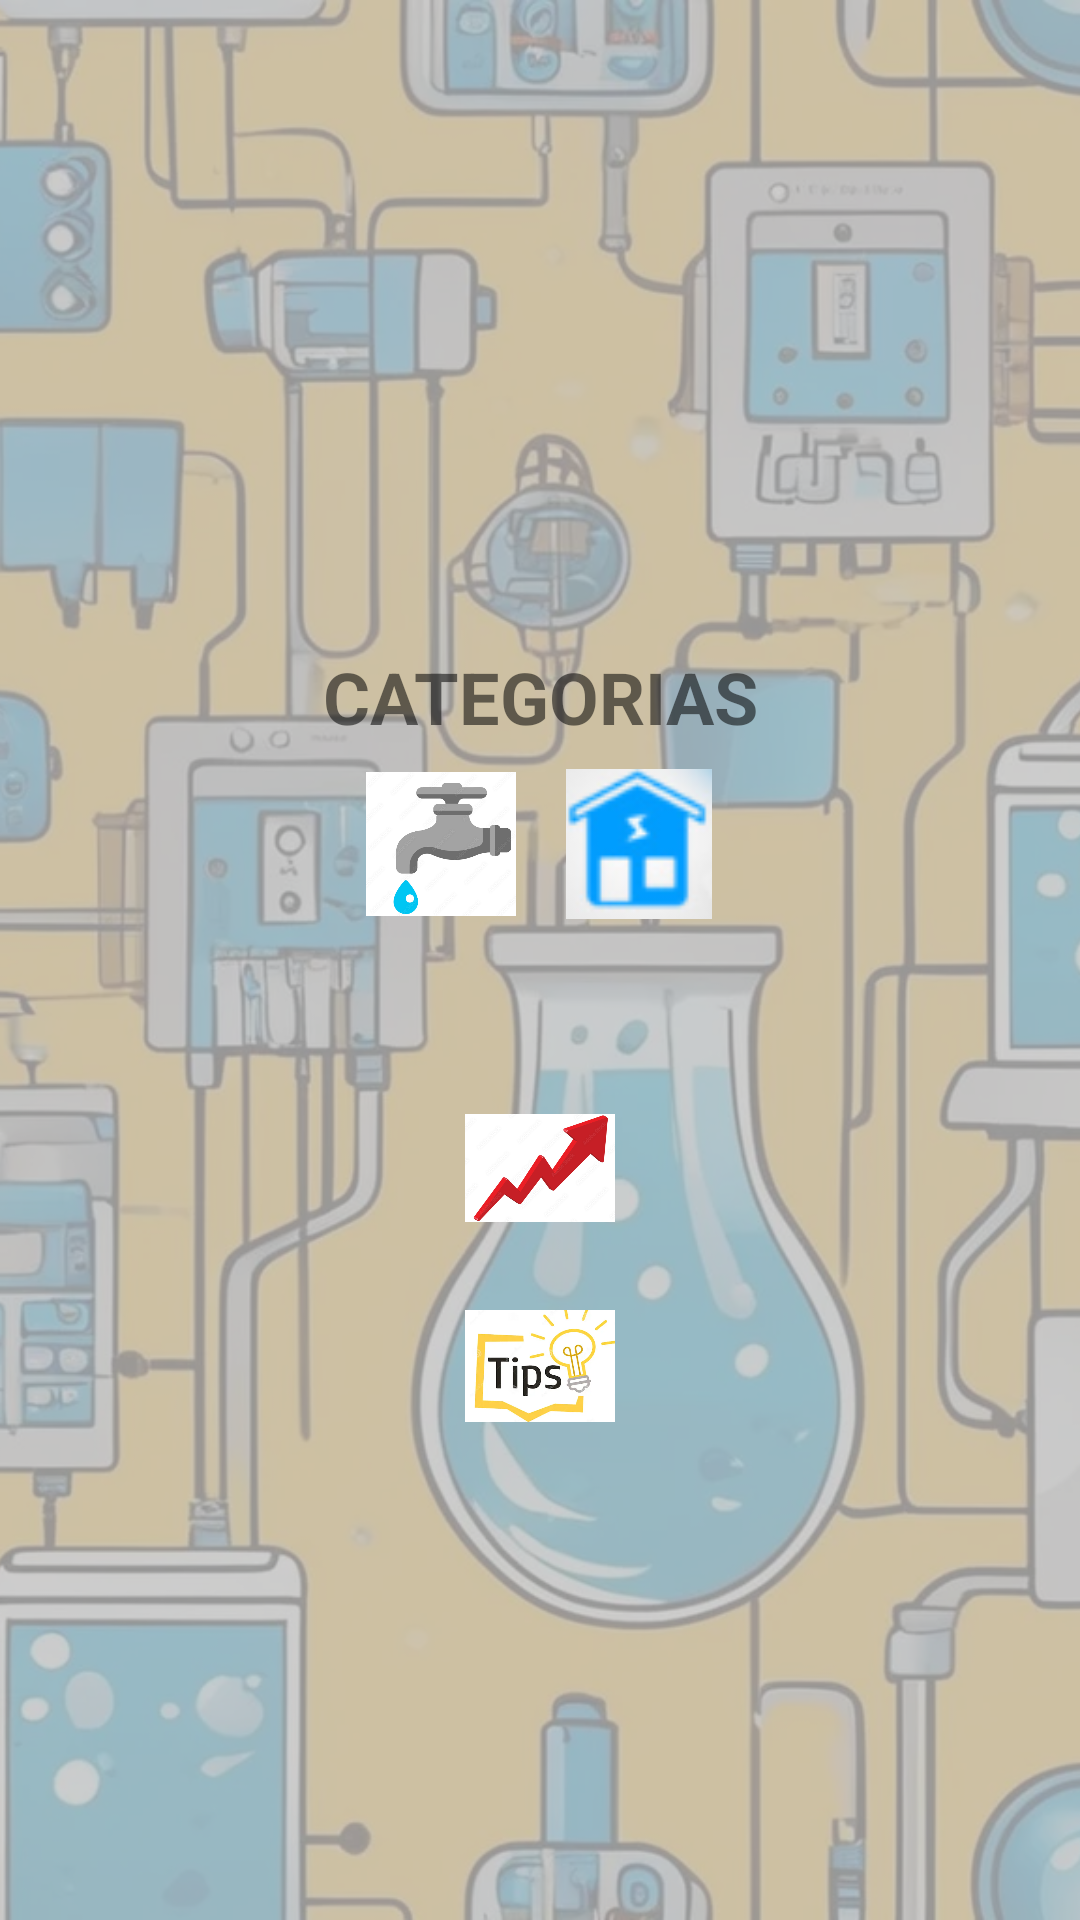

Layout XML and referenced resources for this Android screen:
<!-- AndroidManifest.xml: application theme Theme.Enlaces -->
<!-- res/layout/activity_main.xml -->
<?xml version="1.0" encoding="utf-8"?>
<FrameLayout xmlns:android="http://schemas.android.com/apk/res/android"
    android:layout_width="match_parent"
    android:layout_height="match_parent">

    
    <ImageView
        android:layout_width="match_parent"
        android:layout_height="match_parent"
        android:src="@drawable/fondo1"
    android:scaleType="centerCrop" />

    
    <View
        android:layout_width="match_parent"
        android:layout_height="match_parent"
        android:background="#C0C0C0"
        android:alpha="0.77"/>

    
    <LinearLayout
        android:layout_width="match_parent"
        android:layout_height="match_parent"
        android:orientation="vertical"
        android:gravity="center"
        android:padding="16dp">

        <TextView
            android:id="@+id/textViewDate"
            android:layout_width="wrap_content"
            android:layout_height="wrap_content"
            android:layout_marginBottom="24dp"
            android:background="@drawable/rounded_border"
            android:padding="12dp"
            android:textSize="18dp" />

        <TextView
            android:id="@+id/textView2"
            android:layout_width="match_parent"
            android:layout_height="wrap_content"
            android:backgroundTint="#9F1A1A"
            android:text="CATEGORIAS"
            android:textAlignment="center"
            android:textSize="24sp"
            android:textStyle="bold" />

        <LinearLayout
            android:layout_width="wrap_content"
            android:layout_height="wrap_content"
            android:orientation="horizontal"
            android:gravity="center"
            android:layout_marginBottom="50dp">

            <ImageButton
                android:id="@+id/buttonWater"
                android:layout_width="50dp"
                android:layout_height="50dp"
                android:layout_margin="8dp"
                android:adjustViewBounds="true"
                android:background="?android:attr/selectableItemBackgroundBorderless"
                android:contentDescription="@string/water_button"
                android:scaleType="fitCenter"
                android:src="@drawable/hag" />

            <ImageButton
                android:id="@+id/buttonElectricity"
                android:layout_width="50dp"
                android:layout_height="50dp"
                android:layout_margin="8dp"
                android:adjustViewBounds="true"
                android:background="?android:attr/selectableItemBackgroundBorderless"
                android:contentDescription="@string/electricity_button"
                android:scaleType="fitCenter"
                android:src="@drawable/ele" />
        </LinearLayout>

        <ImageButton
            android:id="@+id/buttonDisplayData"
            android:layout_width="50dp"
            android:layout_height="50dp"
            android:layout_marginBottom="16dp"
            android:adjustViewBounds="true"
            android:background="?android:attr/selectableItemBackgroundBorderless"
            android:contentDescription="@string/statistics_button"
            android:scaleType="fitCenter"
            android:src="@drawable/estadis" />

        <ImageButton
            android:id="@+id/buttonDailyTips"
            android:layout_width="50dp"
            android:layout_height="50dp"
            android:layout_marginBottom="16dp"
            android:adjustViewBounds="true"
            android:background="?android:attr/selectableItemBackgroundBorderless"
            android:contentDescription="Consejos"
            android:scaleType="fitCenter"
            android:src="@drawable/tips" />

    </LinearLayout>

</FrameLayout>
<!-- resources referenced by this layout -->
<resources>
  <!-- drawable ele: png bitmap (drawable, 3740 bytes) -->
  <!-- drawable estadis: png bitmap (drawable, 100035 bytes) -->
  <!-- drawable fondo1: png bitmap (drawable, 104182 bytes) -->
  <!-- drawable hag: png bitmap (drawable, 78805 bytes) -->
  <!-- drawable tips: png bitmap (drawable, 131196 bytes) -->
  <string name="electricity_button">Electricidad</string>
  <string name="statistics_button">Estadísticas</string>
  <string name="water_button">Agua</string>
  <style name="Theme.Enlaces" parent="Theme.AppCompat.Light.DarkActionBar">
          <item name="colorPrimary">@color/colorPrimary</item>
          <item name="colorPrimaryDark">@color/colorPrimaryDark</item>
          <item name="colorAccent">@color/colorAccent</item>
      </style>
  <color name="colorPrimary">#6200EE</color>
  <color name="colorPrimaryDark">#3700B3</color>
  <color name="colorAccent">#03DAC5</color>
</resources>
